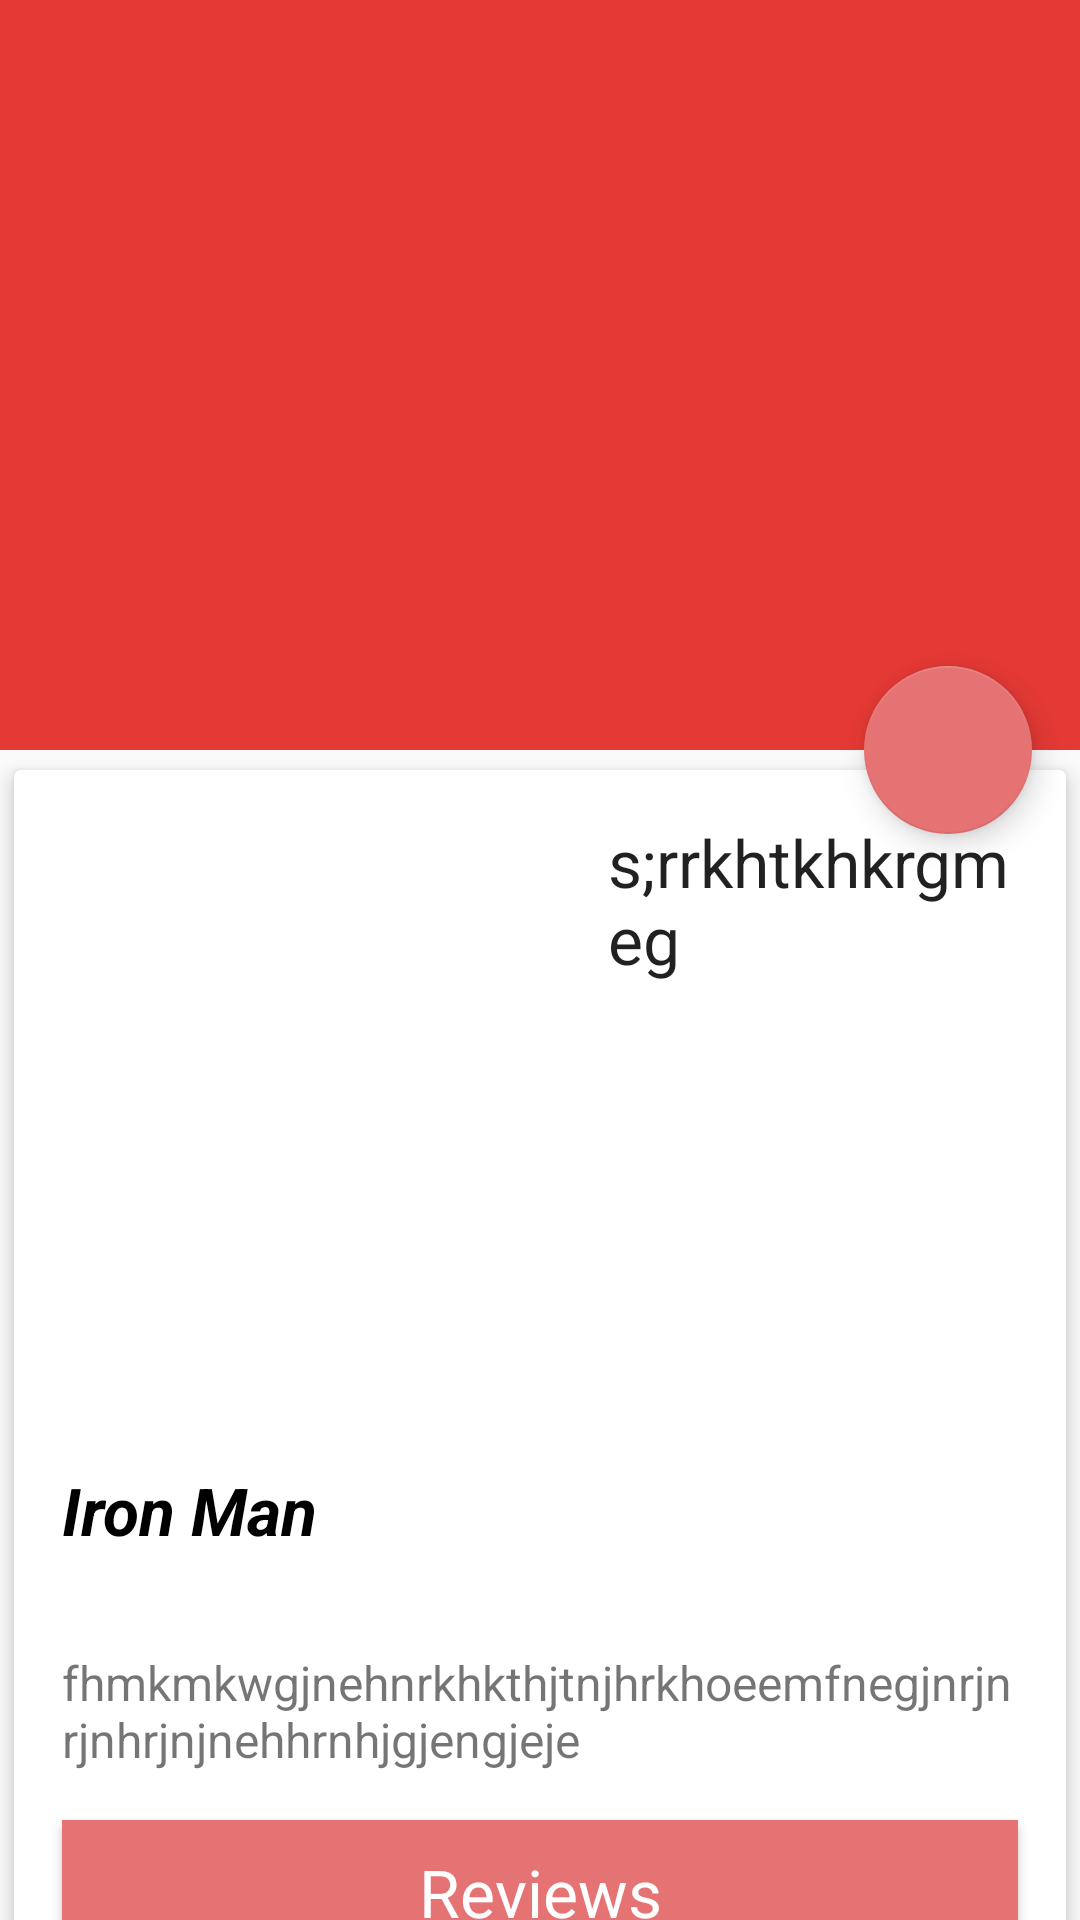

Android layout source for this screen:
<!-- AndroidManifest.xml: application theme AppTheme -->
<!-- res/layout/fragment_movie_detail.xml -->
<?xml version="1.0" encoding="utf-8"?>
<android.support.design.widget.CoordinatorLayout
    xmlns:android="http://schemas.android.com/apk/res/android"
    xmlns:app="http://schemas.android.com/apk/res-auto"
    xmlns:tools="http://schemas.android.com/tools"
    android:id="@+id/root_detail_layout"
    android:layout_width="match_parent"
    android:layout_height="match_parent"
    android:fitsSystemWindows="true">

    <android.support.design.widget.AppBarLayout
        android:id="@+id/app_bar_layout"
        android:layout_width="match_parent"
        android:layout_height="wrap_content"
        android:fitsSystemWindows="true">

        <android.support.design.widget.CollapsingToolbarLayout
            android:id="@+id/collapsing_toolbar"
            android:layout_width="match_parent"
            android:layout_height="@dimen/toolbar_height"
            app:layout_scrollFlags="scroll|exitUntilCollapsed"
            app:contentScrim="?attr/colorPrimary"
            android:fitsSystemWindows="true">

            <ImageView
                android:id="@+id/movie_cover"
                android:layout_width="match_parent"
                android:layout_height="match_parent"
                android:scaleType="centerCrop"
                android:fitsSystemWindows="true"
                android:contentDescription="@string/app_name"
                tools:src="@mipmap/ic_launcher"
                app:layout_collapseMode="parallax"/>

            <android.support.v7.widget.Toolbar
                android:id="@+id/toolbar"
                android:layout_width="match_parent"
                android:layout_height="?attr/actionBarSize"
                app:popupTheme="@style/ThemeOverlay.AppCompat.Light"
                android:title="@string/top_rated"
                android:titleTextColor="@android:color/white"
                app:layout_collapseMode="pin" />
        </android.support.design.widget.CollapsingToolbarLayout>
    </android.support.design.widget.AppBarLayout>

    <android.support.v4.widget.NestedScrollView
        android:id="@+id/scroll"
        android:layout_width="match_parent"
        android:layout_height="match_parent"
        android:clipToPadding="false"
        app:layout_behavior="@string/appbar_scrolling_view_behavior">
        <LinearLayout
            android:layout_width="match_parent"
            android:layout_height="match_parent"
            android:orientation="vertical">


        <android.support.v7.widget.CardView
            xmlns:android="http://schemas.android.com/apk/res/android"
            xmlns:card_view="http://schemas.android.com/apk/res-auto"
            android:id="@+id/direction_card_view"
            android:layout_width="match_parent"
            android:layout_height="wrap_content"
            android:layout_marginBottom="@dimen/outer_space"
            card_view:cardElevation="@dimen/inner_small"
            card_view:cardUseCompatPadding="true">

            <LinearLayout
                android:layout_width="match_parent"
                android:layout_height="wrap_content"
                android:orientation="vertical">
                <LinearLayout
                    android:layout_width="match_parent"
                    android:layout_height="wrap_content"
                    android:orientation="horizontal">
                    <LinearLayout
                        android:layout_width="wrap_content"
                        android:layout_height="wrap_content"
                        android:orientation="vertical">

                        <ImageView
                            android:id="@+id/movie_image"
                            android:layout_width="@dimen/post_width"
                            android:layout_height="@dimen/poster_height"
                            android:layout_marginLeft="@dimen/outer_space"
                            android:layout_marginRight="@dimen/outer_space"
                            android:layout_marginTop="@dimen/outer_space" />
                    </LinearLayout>
                    <LinearLayout
                        android:layout_width="wrap_content"
                        android:layout_height="wrap_content"
                        android:layout_marginTop="@dimen/outer_space"
                        android:layout_marginLeft="@dimen/outer_space"
                        android:layout_marginRight="@dimen/outer_space"
                        android:orientation="vertical">

                        <TextView
                            android:layout_width="wrap_content"
                            android:layout_height="wrap_content"
                            android:id="@+id/movie_date"
                            android:text="s;rrkhtkhkrgmeg"
                            android:textAppearance="?android:textAppearanceLarge"
                            />
                        <TextView
                            android:id="@+id/movie_vote_average"
                            android:layout_width="wrap_content"
                            android:layout_height="wrap_content"
                            tools:text="jngjrngegnrbjrngieigenge"
                            android:layout_marginTop="@dimen/inner_space"
                            />
                    </LinearLayout>
                </LinearLayout>
                <TextView
                    android:layout_width="match_parent"
                    android:layout_height="wrap_content"
                    android:id="@+id/movie_title"
                    android:textSize="22dp"
                    android:textStyle="bold|italic"
                    android:textColor="#000000"
                    android:layout_margin="@dimen/outer_space"
                    android:text="Iron Man" />

                <TextView
                    android:id="@+id/movie_description"
                    android:layout_width="match_parent"
                    android:layout_height="wrap_content"
                    android:text="fhmkmkwgjnehnrkhkthjtnjhrkhoeemfnegjnrjnrjnhrjnjnehhrnhjgjengjeje"
                    android:layout_margin="@dimen/outer_space"
                    android:textSize="@dimen/md_content_textsize" />
                <ScrollView
                    android:layout_width="match_parent"
                    android:layout_height="match_parent">

                </ScrollView>


               <android.support.v7.widget.RecyclerView
                   android:layout_width="match_parent"
                   android:layout_height="match_parent"
                   android:id="@+id/trailers">

               </android.support.v7.widget.RecyclerView>

                <Button
                    android:id="@+id/btnReviews"
                    android:layout_width="match_parent"
                    android:layout_height="wrap_content"
                    android:text="@string/movie_reviews"
                    android:tag="@string/movie_reviews"
                    android:background="@color/material_red300"
                    android:textColor="@color/material_white"
                    android:textAppearance="?android:textAppearanceLarge"
                    android:layout_marginBottom="@dimen/inner_space"
                    android:layout_marginRight="@dimen/outer_space"
                    android:layout_marginLeft="@dimen/outer_space"
                    />
            </LinearLayout>

        </android.support.v7.widget.CardView>
            <android.support.v7.widget.RecyclerView
                android:layout_width="match_parent"
                android:layout_height="match_parent"
                android:id="@+id/reviews">

            </android.support.v7.widget.RecyclerView>
        </LinearLayout>

    </android.support.v4.widget.NestedScrollView>
    <android.support.design.widget.FloatingActionButton
        android:layout_width="wrap_content"
        android:layout_height="wrap_content"
        android:id="@+id/favorite_fab"
        style="@style/FavoriteButton"
        android:layout_margin="@dimen/outer_space"
        android:clickable="true"
        android:background="@color/material_white"
        app:pressedTranslationZ="12dp"
        app:layout_anchor="@id/app_bar_layout"
        app:layout_anchorGravity="bottom|right|end"/>
</android.support.design.widget.CoordinatorLayout>
<!-- resources referenced by this layout -->
<resources>
  <color name="material_red300">#ffe57373</color>
  <color name="material_white">#ffffffff</color>
  <dimen name="inner_small">4dp</dimen>
  <dimen name="inner_space">8dp</dimen>
  <dimen name="md_content_textsize">16dp</dimen>
  <dimen name="outer_space">16dp</dimen>
  <dimen name="post_width">150dp</dimen>
  <dimen name="poster_height">200dp</dimen>
  <dimen name="toolbar_height">250dp</dimen>
  <string name="app_name">Movie1</string>
  <string name="movie_reviews">Reviews</string>
  <string name="top_rated">top_rated</string>
  <style name="FavoriteButton" parent="Widget.AppCompat.Light.ActionButton">
          <item name="android:layout_height">@dimen/abc_action_button_min_height_material</item>
          <item name="android:layout_width">@dimen/abc_action_button_min_height_material</item>
          <item name="android:scaleType">centerCrop</item>
          <item name="android:background">@color/transparent</item>
          <item name="android:src">@drawable/selector_favorite_button</item>
          <item name="android:padding">@dimen/inner_space</item>
      </style>
  <style name="AppTheme" parent="Theme.AppCompat.Light.DarkActionBar">
          
          <item name="colorPrimary">@color/colorPrimary</item>
          <item name="colorPrimaryDark">@color/colorPrimaryDark</item>
          <item name="colorAccent">@color/colorAccent</item>
      </style>
  <color name="transparent">#00000000</color>
  <color name="colorPrimary">@color/material_red600</color>
  <color name="colorPrimaryDark">@color/material_red800</color>
  <color name="colorAccent">@color/material_red300</color>
  <color name="material_red600">#ffe53935</color>
  <color name="material_red800">#ffc62828</color>
</resources>
